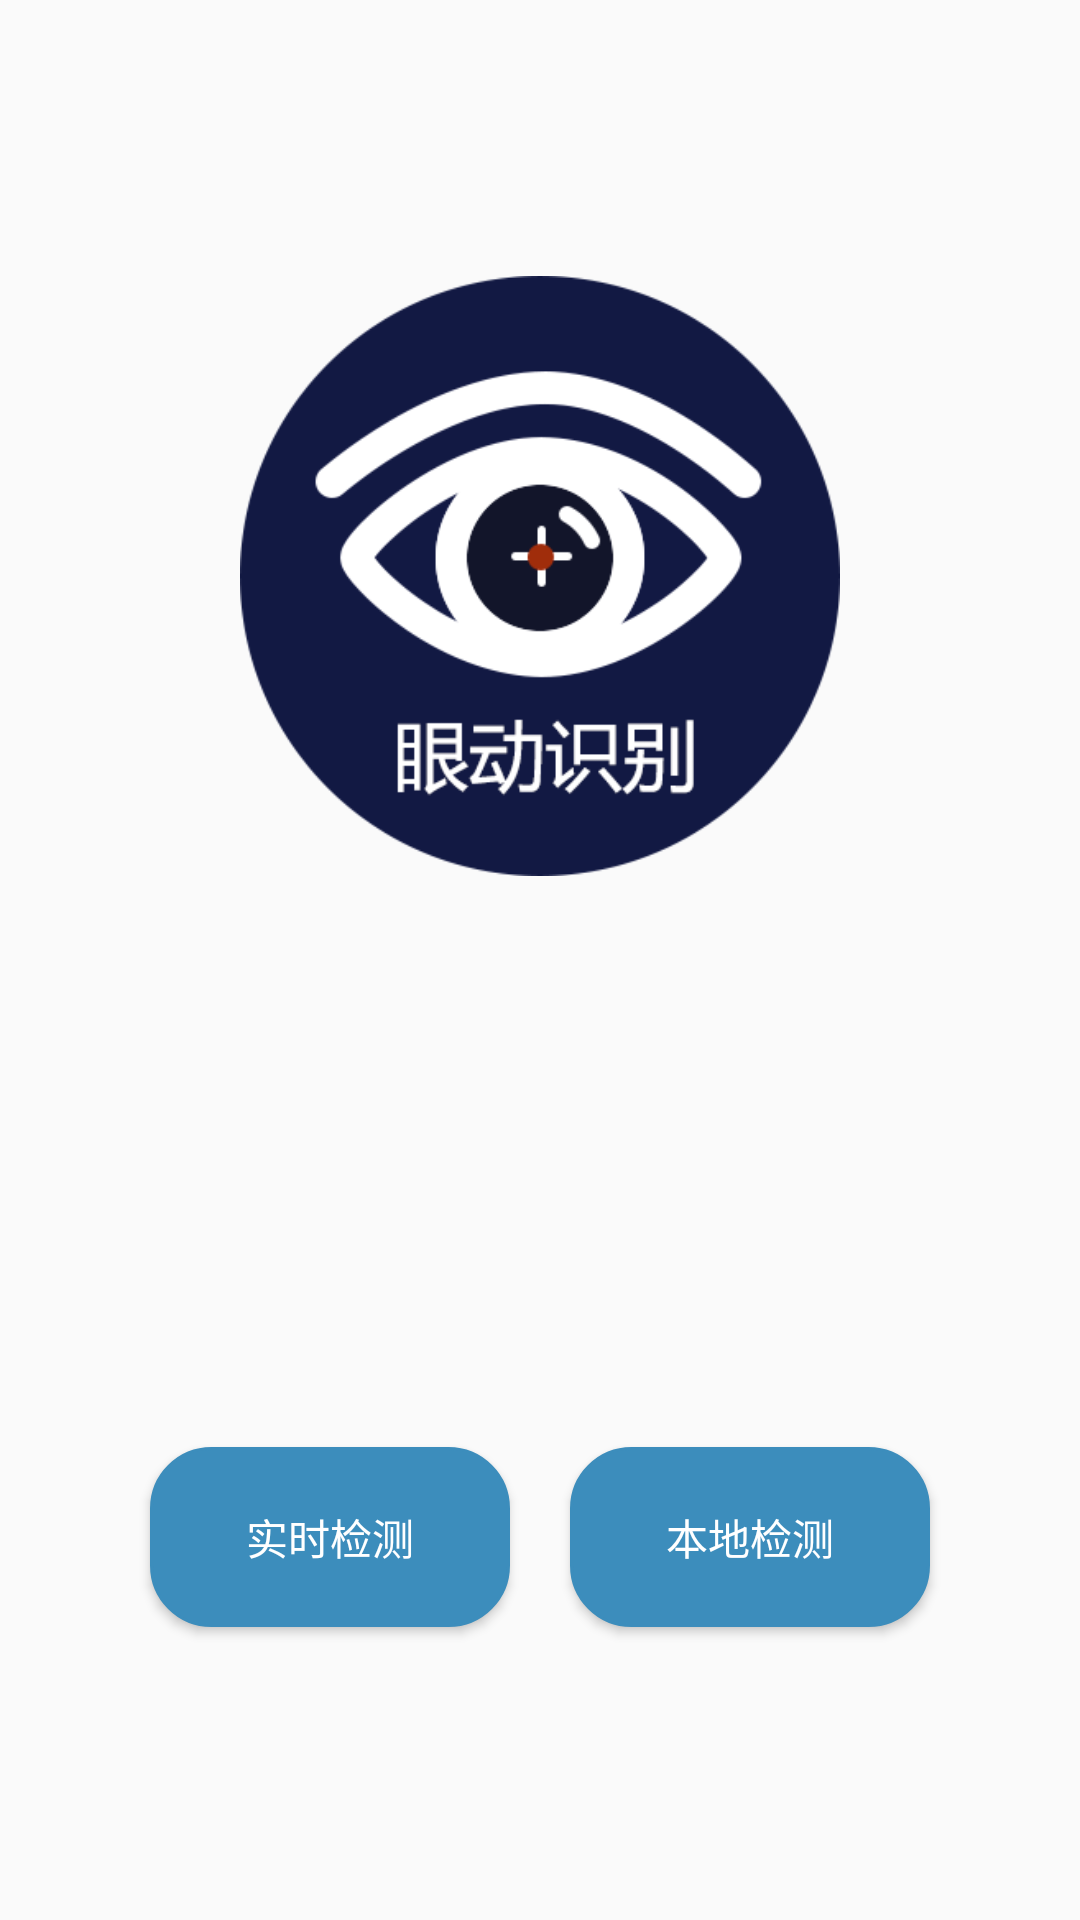

Produce the Android XML layout that renders to this screen, including the resource entries it uses.
<!-- AndroidManifest.xml: application theme AppTheme -->
<!-- res/layout/activity_main.xml -->
<?xml version="1.0" encoding="utf-8"?>
<androidx.constraintlayout.widget.ConstraintLayout xmlns:android="http://schemas.android.com/apk/res/android"
    xmlns:app="http://schemas.android.com/apk/res-auto"
    android:layout_width="match_parent"
    android:layout_height="match_parent">

    <View
        android:id="@+id/split_line"
        android:layout_width="match_parent"
        android:layout_height="1dp"
        android:visibility="invisible"
        app:layout_constraintBottom_toBottomOf="parent"
        app:layout_constraintEnd_toEndOf="parent"
        app:layout_constraintStart_toStartOf="parent"
        app:layout_constraintTop_toTopOf="parent" />

    <ImageView
        android:layout_width="200dp"
        android:layout_height="200dp"
        android:layout_marginTop="64dp"
        android:background="@drawable/eyemovement_recog"
        android:textColor="@android:color/white"
        app:layout_constraintBottom_toTopOf="@id/split_line"
        app:layout_constraintEnd_toEndOf="parent"
        app:layout_constraintStart_toStartOf="parent"
        app:layout_constraintTop_toTopOf="parent" />


    <LinearLayout

        android:layout_width="wrap_content"
        android:layout_height="wrap_content"
        android:layout_marginTop="64dp"
        android:orientation="horizontal"
        android:textColor="@android:color/white"
        app:layout_constraintEnd_toEndOf="parent"
        app:layout_constraintStart_toStartOf="parent"
        app:layout_constraintTop_toBottomOf="@id/split_line"
        app:layout_constraintBottom_toBottomOf="parent">

        <Button
            android:id="@+id/detect_camera"
            android:layout_width="120dp"
            android:layout_height="60dp"
            android:layout_margin="10dp"
            android:layout_weight="1"
            android:background="@drawable/button_selector"
            android:text="实时检测"
            android:textColor="@color/white" />

        <Button
            android:id="@+id/detect_local"
            android:layout_width="120dp"
            android:layout_height="60dp"
            android:layout_margin="10dp"
            android:layout_weight="1"
            android:background="@drawable/button_selector"
            android:text="本地检测"
            android:textColor="@color/white" />

    </LinearLayout>


</androidx.constraintlayout.widget.ConstraintLayout>
<!-- resources referenced by this layout -->
<resources>
  <color name="white">#FFFFFFFF</color>
  <!-- drawable button_selector (drawable) -->
  <?xml version="1.0" encoding="utf-8"?>
  <selector xmlns:android="http://schemas.android.com/apk/res/android">
      <item android:state_enabled="false">
          <shape>
              <stroke android:width="1dip" android:color="@color/grey" />
              <solid android:width="1dip" android:color="@color/grey" />
              <corners android:radius="20dip" />
              <padding android:bottom="10dp" android:left="10dp" android:right="10dp" android:top="10dp" />
          </shape>
      </item>
  
      <item android:state_pressed="true">
          <shape>
              <stroke android:width="1dip" android:color="#1077B5" />
              <solid android:width="1dip" android:color="#1077B5" />
              <corners android:radius="20dp" />
              <padding android:bottom="10dp" android:left="10dp" android:right="10dp" android:top="10dp" />
          </shape>
      </item>
  
      <item android:state_pressed="false">
          <shape>
              <stroke android:width="1dip" android:color="#3c8dbc" />
              <solid android:width="1dip" android:color="#3c8dbc" />
              <corners android:radius="20dip" />
              <padding android:bottom="10dp" android:left="10dp" android:right="10dp" android:top="10dp" />
          </shape>
      </item>
  
  </selector>
  <!-- drawable eyemovement_recog: png bitmap (drawable, 24158 bytes) -->
  <style name="AppTheme" parent="Theme.AppCompat.Light.NoActionBar">
          
          <item name="colorPrimary">@color/colorPrimary</item>
          <item name="colorPrimaryDark">@color/colorPrimaryDark</item>
          <item name="colorAccent">@color/colorAccent</item>
          <item name="android:windowNoTitle">true</item>
      </style>
  <color name="grey">#808080</color>
  <color name="colorPrimary">@color/theme</color>
  <color name="colorPrimaryDark">@color/theme</color>
  <color name="colorAccent">@color/theme</color>
  <color name="theme">#3c8dbc</color>
</resources>
